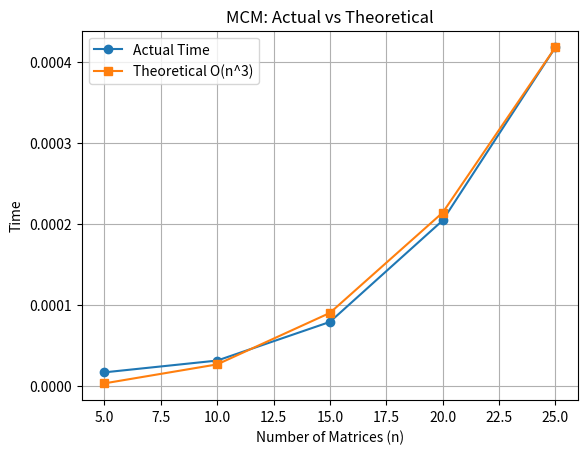

Write Python code to recreate this figure.
import time
import matplotlib.pyplot as plt
 
def matrix_chain_multiplication(p):
    n = len(p) - 1
    m = [[0] * (n + 1) for _ in range(n + 1)]

    for l in range(2, n + 1):
        for i in range(1, n - l + 2):
            j = i + l - 1
            m[i][j] = float('inf')

            for k in range(i, j):
                q = m[i][k] + m[k + 1][j] + p[i - 1] * p[k] * p[j]
                if q < m[i][j]:
                    m[i][j] = q

    return m

 
def measure_time(n):
    # generate dimensions   
    p = [i + 2 for i in range(n + 1)]

    start = time.time()
    matrix_chain_multiplication(p)
    end = time.time()

    return end - start

 
sizes = [5, 10, 15, 20, 25]

actual = []
theoretical = []

for n in sizes:
    actual.append(measure_time(n))
    theoretical.append(n**3)    

 
theoretical_scaled = [t / max(theoretical) * max(actual) for t in theoretical]

 
plt.plot(sizes, actual, marker='o', label="Actual Time")
plt.plot(sizes, theoretical_scaled, marker='s', label="Theoretical O(n^3)")

plt.xlabel("Number of Matrices (n)")
plt.ylabel("Time")
plt.title("MCM: Actual vs Theoretical")

plt.legend()
plt.grid()
plt.show()
